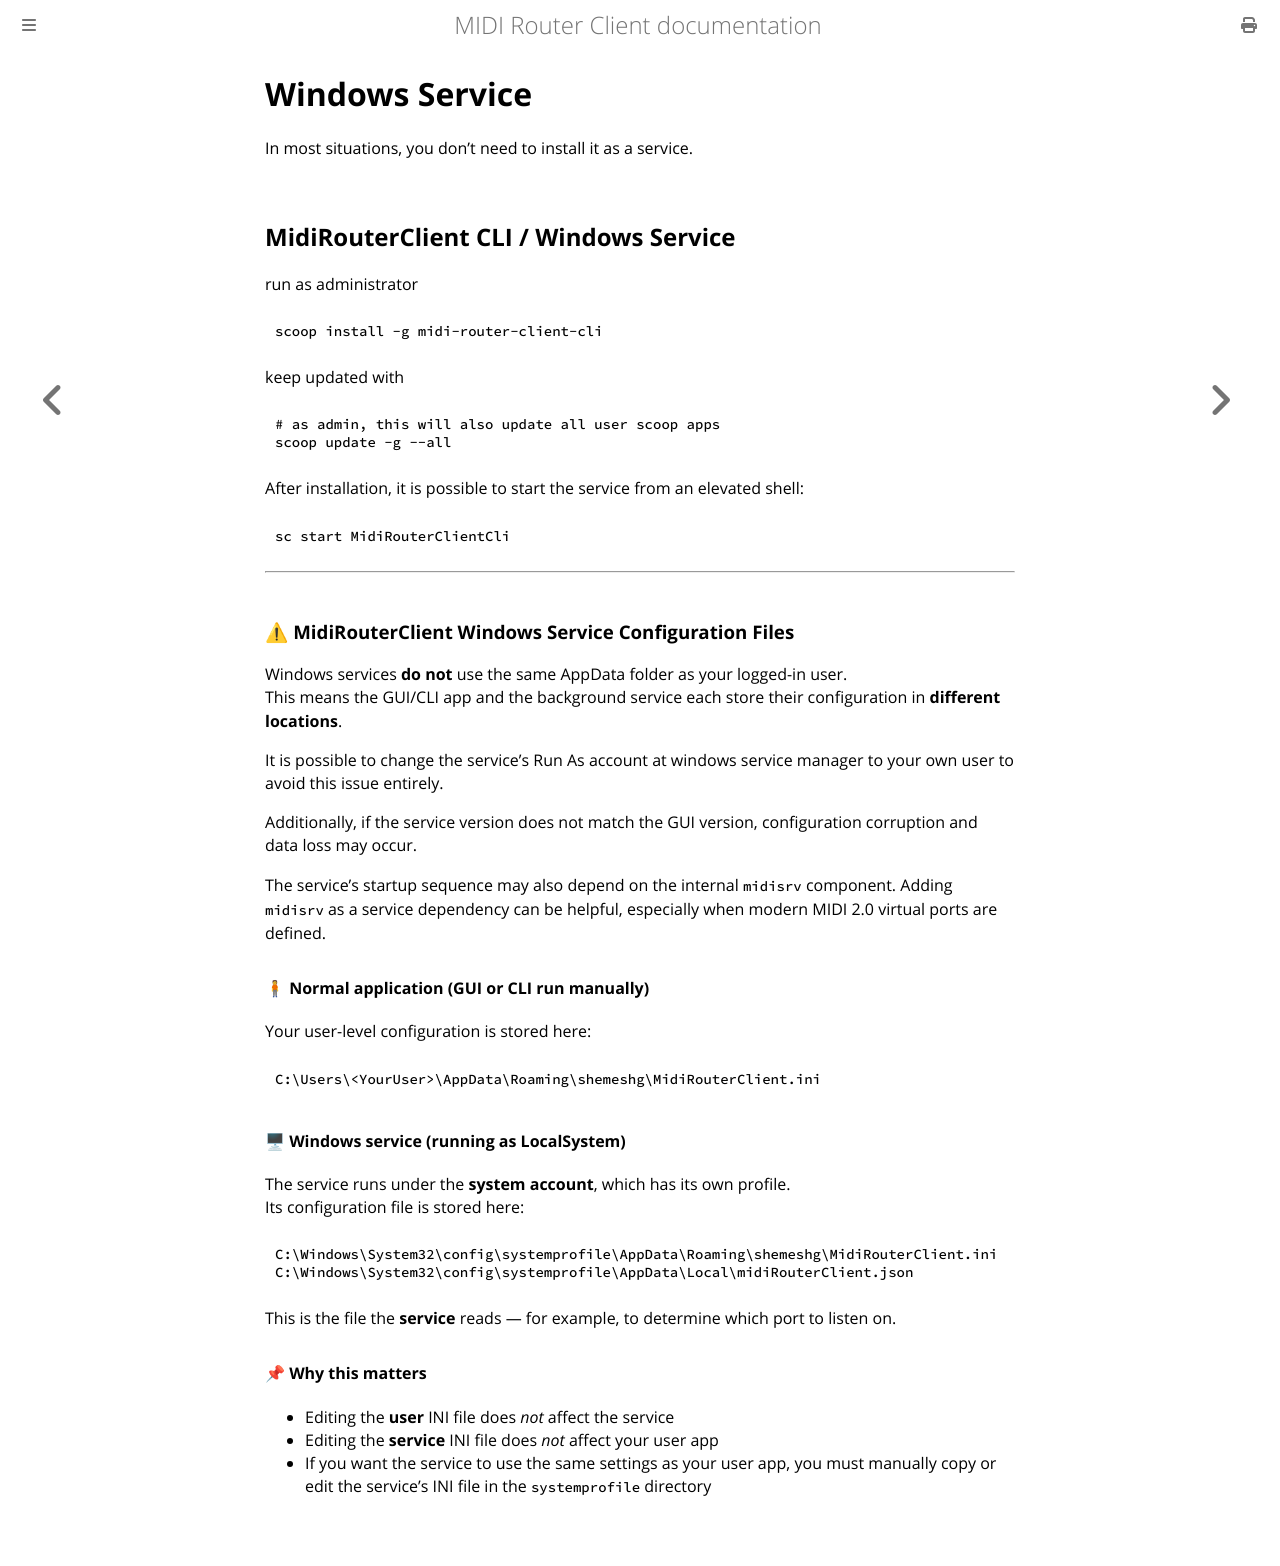

repository: shemeshg/MidiRouterClient-mdbook · page: guide/installation_windows_service.html · generator: mdbook

# Windows Service 

In most situations, you don’t need to install it as a service.

## **MidiRouterClient CLI / Windows Service**  

run as administrator 

```
scoop install -g midi-router-client-cli
```

keep updated with

```
# as admin, this will also update all user scoop apps
scoop update -g --all
```

After installation, it is possible to start the service from an elevated shell:

```
sc start MidiRouterClientCli
```

---

### ⚠ MidiRouterClient Windows Service Configuration Files

Windows services **do not** use the same AppData folder as your logged-in user.  
This means the GUI/CLI app and the background service each store their configuration in **different locations**.

It is possible to change the service’s Run As account at windows service manager to your own user to avoid this issue entirely.

Additionally, if the service version does not match the GUI version, 
configuration corruption and data loss may occur.

The service’s startup sequence may also depend on the internal `midisrv` component.
Adding `midisrv` as a service dependency can be helpful, especially when modern MIDI 2.0 virtual ports are defined.

#### 🧍 Normal application (GUI or CLI run manually)

Your user-level configuration is stored here:

```
C:\Users\<YourUser>\AppData\Roaming\shemeshg\MidiRouterClient.ini
```

#### 🖥 Windows service (running as LocalSystem)

The service runs under the **system account**, which has its own profile.  
Its configuration file is stored here:

```
C:\Windows\System32\config\systemprofile\AppData\Roaming\shemeshg\MidiRouterClient.ini
C:\Windows\System32\config\systemprofile\AppData\Local\midiRouterClient.json
```

This is the file the **service** reads — for example, to determine which port to listen on.

#### 📌 Why this matters

- Editing the **user** INI file does *not* affect the service  
- Editing the **service** INI file does *not* affect your user app  
- If you want the service to use the same settings as your user app, you must manually copy or edit the service’s INI file in the `systemprofile` directory
